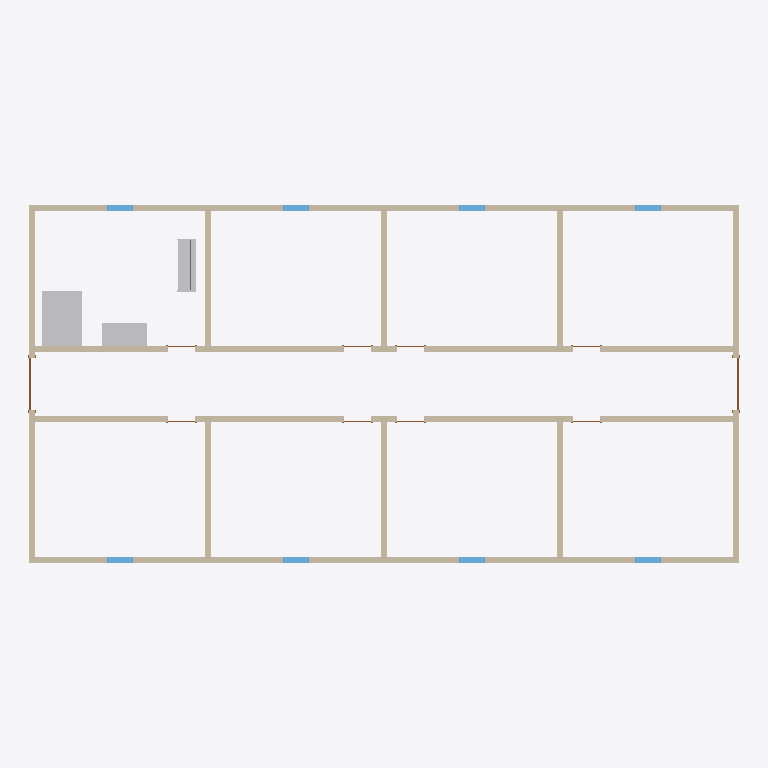
Plan cut of the same IFC building model at storey 'Level 1' (level 0.00 m, cut at 1.40 m), seen from above with north up, elements coloured by IFC class: 12 walls (beige), 10 doors (brown), 8 windows (light blue), 3 other elements (light grey). Cut surfaces are drawn darker.
Extent 24.6 m × 12.4 m × 6.1 m (x, y, z). Storeys (2): Level 1 at 0.00 m; Level 2 at 3.05 m. Elements (33): 12 IfcWallStandardCase, 10 IfcDoor, 8 IfcWindow, 3 IfcFurnishingElement.

HEADER;
FILE_DESCRIPTION(('ViewDefinition [CoordinationView_V2.0]','RevitIdentifiers [VersionGUID: 961f0466-a2b8-4784-88a2-3437edd5121d, NumberOfSaves: 3]','CoordinateReference [CoordinateBase: Shared Coordinates]'),'2;1');
FILE_NAME('Project Number','2024-04-05T14:55:38+08:00',(''),(''),'ODA SDAI 24.3','Autodesk Revit 24.1.11.26 (ENG) - IFC 24.1.11.26','');
FILE_SCHEMA(('IFC2X3'));
ENDSEC;
DATA;
#113=IFCPROJECT('3V_33VyJT40P48CyPgdgOG',#18,'Project Number',$,$,'Project Name','Project Status',(#108),#105);
#128=IFCSITE('3V_33VyJT40P48CyPgdgOI',#18,'Default',$,$,#127,$,$,.ELEMENT.,$,$,$,$,$);
#118=IFCBUILDING('3V_33VyJT40P48CyPgdgOH',#18,'',$,$,#116,$,'',.ELEMENT.,$,$,$);
#121=IFCBUILDINGSTOREY('2JF4e6axWHqu3u0C1FZlmi',#18,'Level 1',$,'Level:1/4" Head',#120,$,'Level 1',.ELEMENT.,0.0);
#125=IFCBUILDINGSTOREY('1ZGO8hrFCHqw0v0026FpFv',#18,'Level 2',$,'Level:1/4" Head',#124,$,'Level 2',.ELEMENT.,9.999999999998435);
#315=IFCWALLSTANDARDCASE('29$5_RYsHCJhYOSdCnjO_h',#18,'Basic Wall:Generic - 8":352708',$,'Basic Wall:Generic - 8"',#299,#314,'352708');
#374=IFCWALLSTANDARDCASE('29$5_RYsHCJhYOSdCnjOnR',#18,'Basic Wall:Generic - 8":352820',$,'Basic Wall:Generic - 8"',#362,#373,'352820');
#440=IFCWALLSTANDARDCASE('29$5_RYsHCJhYOSdCnjOrT',#18,'Basic Wall:Generic - 8":353074',$,'Basic Wall:Generic - 8"',#428,#439,'353074');
#418=IFCWALLSTANDARDCASE('29$5_RYsHCJhYOSdCnjOoG',#18,'Basic Wall:Generic - 8":353023',$,'Basic Wall:Generic - 8"',#406,#417,'353023');
#1274=IFCFURNISHINGELEMENT('29$5_RYsHCJhYOSdCnjO7d',#18,'Bed-Standard:Double 54" x 75":356232',$,'Bed-Standard:Double 54" x 75"',#1273,#1267,'356232');
#352=IFCWALLSTANDARDCASE('29$5_RYsHCJhYOSdCnjO_P',#18,'Basic Wall:Generic - 8":352758',$,'Basic Wall:Generic - 8"',#340,#351,'352758');
#396=IFCWALLSTANDARDCASE('29$5_RYsHCJhYOSdCnjOmx',#18,'Basic Wall:Generic - 8":352852',$,'Basic Wall:Generic - 8"',#384,#395,'352852');
#2046=IFCFURNISHINGELEMENT('29$5_RYsHCJhYOSdCnjPvJ',#18,'Desk:60" x 30":356412',$,'Desk:60" x 30"',#2045,#2039,'356412');
#2146=IFCFURNISHINGELEMENT('29$5_RYsHCJhYOSdCnjPok',#18,'Sofa:72":357057',$,'Sofa:72"',#2145,#2139,'357057');
#462=IFCWALLSTANDARDCASE('29$5_RYsHCJhYOSdCnjOqO',#18,'Basic Wall:Generic - 8":353143',$,'Basic Wall:Generic - 8"',#450,#461,'353143');
#484=IFCWALLSTANDARDCASE('29$5_RYsHCJhYOSdCnjOty',#18,'Basic Wall:Generic - 8":353171',$,'Basic Wall:Generic - 8"',#472,#483,'353171');
#506=IFCWALLSTANDARDCASE('29$5_RYsHCJhYOSdCnjOt2',#18,'Basic Wall:Generic - 8":353197',$,'Basic Wall:Generic - 8"',#494,#505,'353197');
#550=IFCWALLSTANDARDCASE('29$5_RYsHCJhYOSdCnjOfZ',#18,'Basic Wall:Generic - 8":353292',$,'Basic Wall:Generic - 8"',#538,#549,'353292');
#528=IFCWALLSTANDARDCASE('29$5_RYsHCJhYOSdCnjOso',#18,'Basic Wall:Generic - 8":353245',$,'Basic Wall:Generic - 8"',#516,#527,'353245');
#572=IFCWALLSTANDARDCASE('29$5_RYsHCJhYOSdCnjOfQ',#18,'Basic Wall:Generic - 8":353333',$,'Basic Wall:Generic - 8"',#560,#571,'353333');
#679=IFCWINDOW('29$5_RYsHCJhYOSdCnjOh5',#18,'Fixed:36" x 48":353450',$,'Fixed:36" x 48"',#2341,#675,'353450',4.0,2.999999999999999);
#663=IFCWINDOW('29$5_RYsHCJhYOSdCnjOhe',#18,'Fixed:36" x 48":353415',$,'Fixed:36" x 48"',#2325,#659,'353415',4.0,3.0);
#701=IFCWINDOW('29$5_RYsHCJhYOSdCnjOgC',#18,'Fixed:36" x 48":353507',$,'Fixed:36" x 48"',#2373,#697,'353507',4.0,3.0000000000000036);
#690=IFCWINDOW('29$5_RYsHCJhYOSdCnjOga',#18,'Fixed:36" x 48":353483',$,'Fixed:36" x 48"',#2357,#686,'353483',4.0,2.9999999999999982);
#712=IFCWINDOW('29$5_RYsHCJhYOSdCnjOgT',#18,'Fixed:36" x 48":353522',$,'Fixed:36" x 48"',#2247,#708,'353522',4.0,3.0);
#793=IFCWINDOW('29$5_RYsHCJhYOSdCnjOj9',#18,'Fixed:36" x 48":353574',$,'Fixed:36" x 48"',#2278,#789,'353574',4.0,3.0);
#780=IFCWINDOW('29$5_RYsHCJhYOSdCnjOjf',#18,'Fixed:36" x 48":353542',$,'Fixed:36" x 48"',#2262,#776,'353542',4.0,2.9999999999999982);
#804=IFCWINDOW('29$5_RYsHCJhYOSdCnjOig',#18,'Fixed:36" x 48":353605',$,'Fixed:36" x 48"',#2294,#800,'353605',4.0,3.0);
#882=IFCDOOR('29$5_RYsHCJhYOSdCnjOJk',#18,'Door-Double-Flush_Panel:72" x 84":354945',$,'Door-Double-Flush_Panel:72" x 84"',#2309,#878,'354945',6.999999999999998,5.999999999999998);
#897=IFCDOOR('29$5_RYsHCJhYOSdCnjOJ0',#18,'Door-Double-Flush_Panel:72" x 84":354991',$,'Door-Double-Flush_Panel:72" x 84"',#2388,#893,'354991',6.999999999999998,5.999999999999998);
#968=IFCDOOR('29$5_RYsHCJhYOSdCnjOI7',#18,'Single-Flush:36" x 84":355048',$,'Single-Flush:36" x 84"',#2463,#964,'355048',6.999999999999999,3.0);
#982=IFCDOOR('29$5_RYsHCJhYOSdCnjOII',#18,'Single-Flush:36" x 84":355069',$,'Single-Flush:36" x 84"',#2478,#978,'355069',6.999999999999999,3.0);
#993=IFCDOOR('29$5_RYsHCJhYOSdCnjOK6',#18,'Single-Flush:36" x 84":355177',$,'Single-Flush:36" x 84"',#2403,#989,'355177',6.999999999999999,3.000000000000001);
#1004=IFCDOOR('29$5_RYsHCJhYOSdCnjONQ',#18,'Single-Flush:36" x 84":355253',$,'Single-Flush:36" x 84"',#2418,#1000,'355253',6.999999999999999,3.0);
#1056=IFCDOOR('29$5_RYsHCJhYOSdCnjOMc',#18,'Single-Flush:36" x 84":355273',$,'Single-Flush:36" x 84"',#2493,#1052,'355273',6.999999999999999,3.0000000000000004);
#1069=IFCDOOR('29$5_RYsHCJhYOSdCnjOMB',#18,'Single-Flush:36" x 84":355300',$,'Single-Flush:36" x 84"',#2508,#1065,'355300',6.999999999999999,3.0);
#1080=IFCDOOR('29$5_RYsHCJhYOSdCnjO9l',#18,'Single-Flush:36" x 84":355328',$,'Single-Flush:36" x 84"',#2433,#1076,'355328',6.999999999999999,3.0);
#1091=IFCDOOR('29$5_RYsHCJhYOSdCnjO9E',#18,'Single-Flush:36" x 84":355361',$,'Single-Flush:36" x 84"',#2448,#1087,'355361',6.999999999999999,3.0);
ENDSEC;